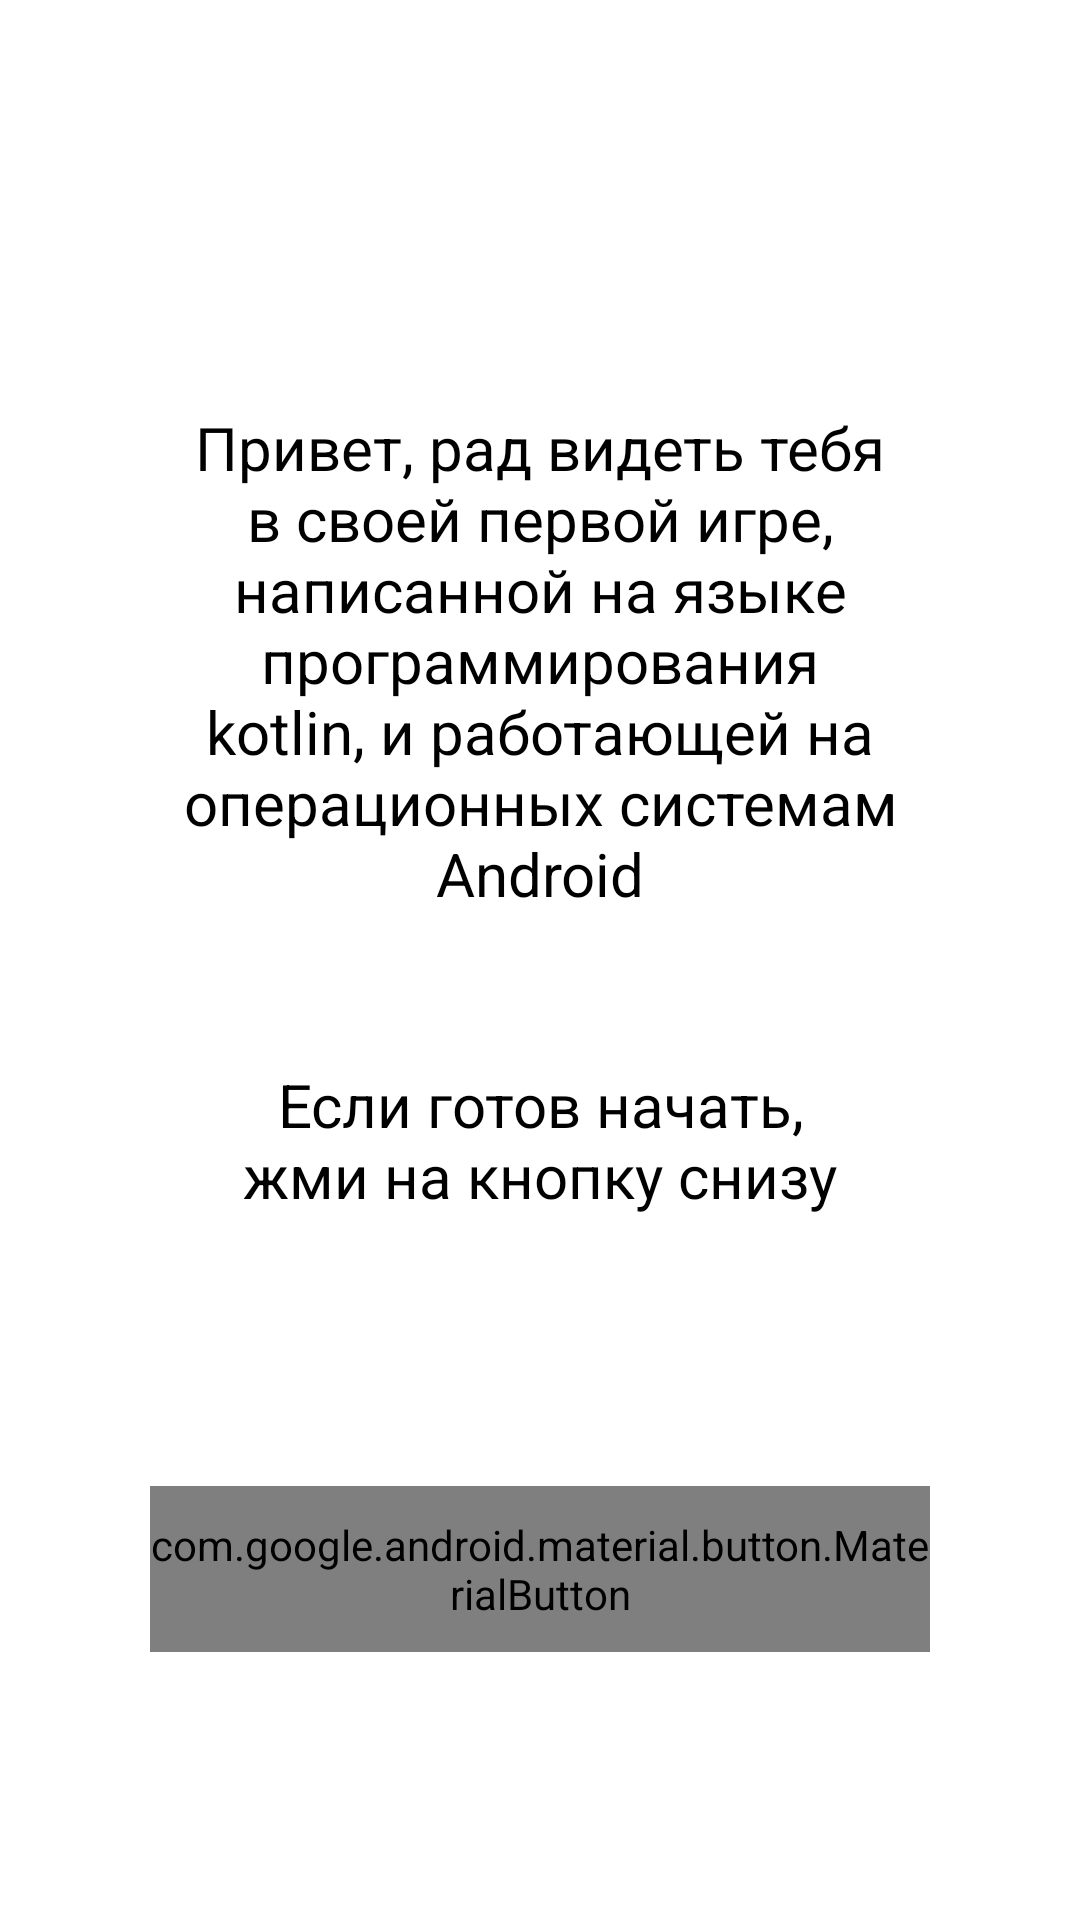

Produce the Android XML layout that renders to this screen, including the resource entries it uses.
<!-- AndroidManifest.xml: application theme Theme.GameOnPhone -->
<!-- res/layout/fragment_start.xml -->
<?xml version="1.0" encoding="utf-8"?>
<androidx.constraintlayout.widget.ConstraintLayout xmlns:android="http://schemas.android.com/apk/res/android"
    xmlns:app="http://schemas.android.com/apk/res-auto"
    xmlns:tools="http://schemas.android.com/tools"
    android:layout_width="match_parent"
    android:layout_height="match_parent"
    tools:context=".presentation.start.StartFragment">

    <TextView
        android:id="@+id/welcomeText"
        android:layout_width="match_parent"
        android:layout_height="wrap_content"
        android:layout_marginHorizontal="50dp"
        android:layout_marginBottom="200dp"
        android:gravity="center"
        android:text="@string/Welcome"
        android:textColor="@color/black"
        android:textSize="20sp"
        app:layout_constraintBottom_toBottomOf="parent"
        app:layout_constraintTop_toTopOf="parent" />

    <TextView
        android:id="@+id/readyText"
        android:layout_width="match_parent"
        android:layout_height="wrap_content"
        android:layout_marginHorizontal="70dp"
        android:layout_marginTop="50dp"
        android:gravity="center"
        android:text="@string/Ready"
        android:textColor="@color/black"
        android:textSize="20sp"
        app:layout_constraintEnd_toEndOf="@+id/welcomeText"
        app:layout_constraintStart_toStartOf="@+id/welcomeText"
        app:layout_constraintTop_toBottomOf="@+id/welcomeText" />

    <com.google.android.material.button.MaterialButton
        android:id="@+id/buttonStart"
        android:layout_width="match_parent"
        android:layout_height="wrap_content"
        android:layout_marginHorizontal="50dp"
        android:layout_marginTop="90dp"
        android:backgroundTint="@color/yellow"
        android:fontFamily="@font/roboto_bold"
        android:paddingVertical="10dp"
        android:text="@string/Start"
        android:textAllCaps="false"
        android:textColor="@color/black"
        android:textSize="26sp"
        app:cornerRadius="13dp"
        app:layout_constraintEnd_toEndOf="@+id/readyText"
        app:layout_constraintStart_toStartOf="@+id/readyText"
        app:layout_constraintTop_toBottomOf="@+id/readyText" />

</androidx.constraintlayout.widget.ConstraintLayout>
<!-- resources referenced by this layout -->
<resources>
  <string name="Ready">Если готов начать, жми на кнопку снизу</string>
  <string name="Start">Поехали!</string>
  <string name="Welcome">Привет, рад видеть тебя в своей первой игре, написанной на языке программирования kotlin, и работающей на операционных системам Android</string>
  <style name="Theme.GameOnPhone" parent="Theme.MaterialComponents.DayNight.DarkActionBar">
          
          <item name="colorPrimary">@color/purple_500</item>
          <item name="colorPrimaryVariant">@color/purple_700</item>
          <item name="colorOnPrimary">@color/white</item>
          
          <item name="colorSecondary">@color/teal_200</item>
          <item name="colorSecondaryVariant">@color/teal_700</item>
          <item name="colorOnSecondary">@color/black</item>
          
          <item name="android:statusBarColor" tools:targetApi="l">?attr/colorPrimaryVariant</item>
          
      </style>
  <!-- not gathered from this repository: default colours our renderer supplied (Android Studio template values) -->
  <color name="purple_500">#FF6200EE</color>
  <color name="purple_700">#FF3700B3</color>
  <color name="teal_200">#FF03DAC5</color>
  <color name="teal_700">#FF018786</color>
  <color name="black">#FF000000</color>
  <color name="white">#FFFFFFFF</color>
</resources>
